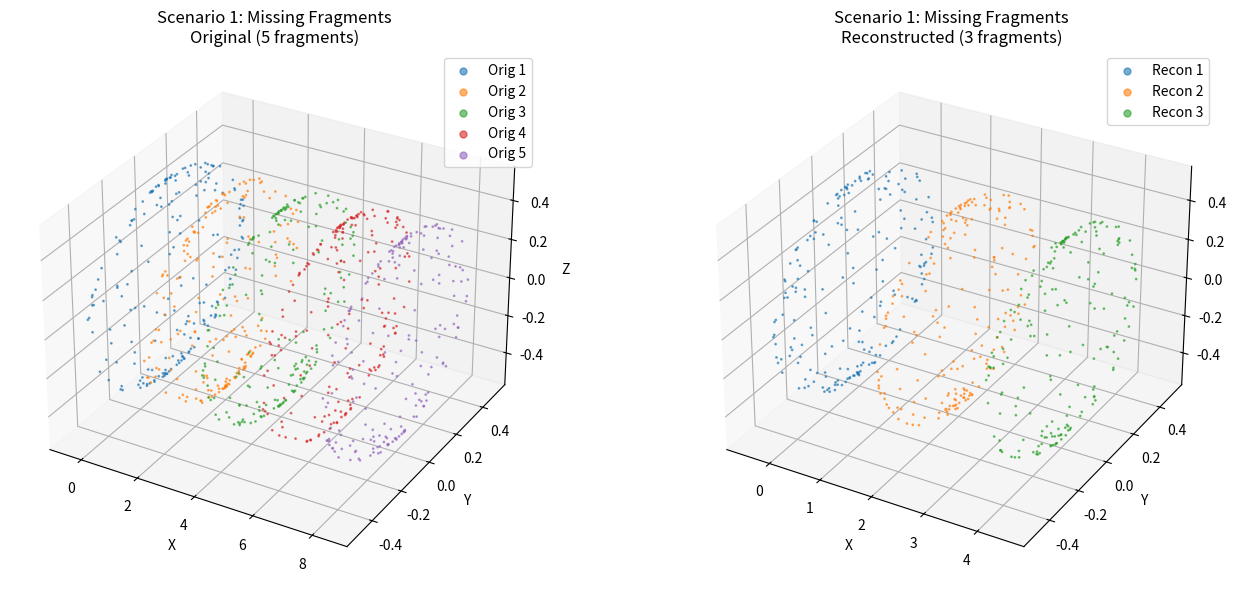
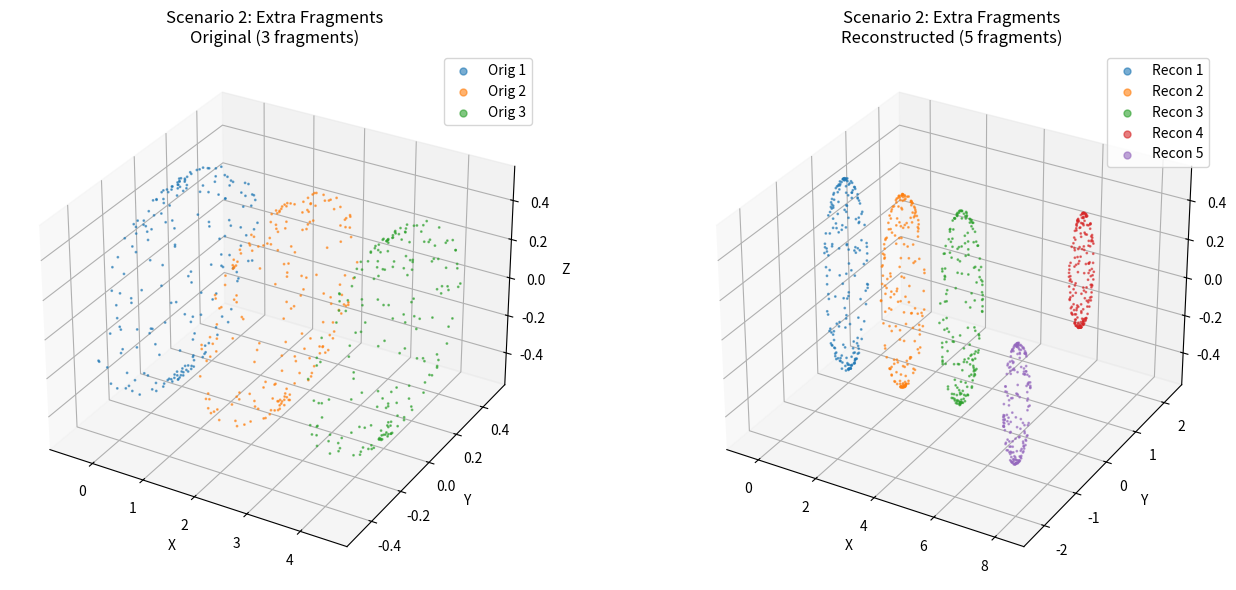
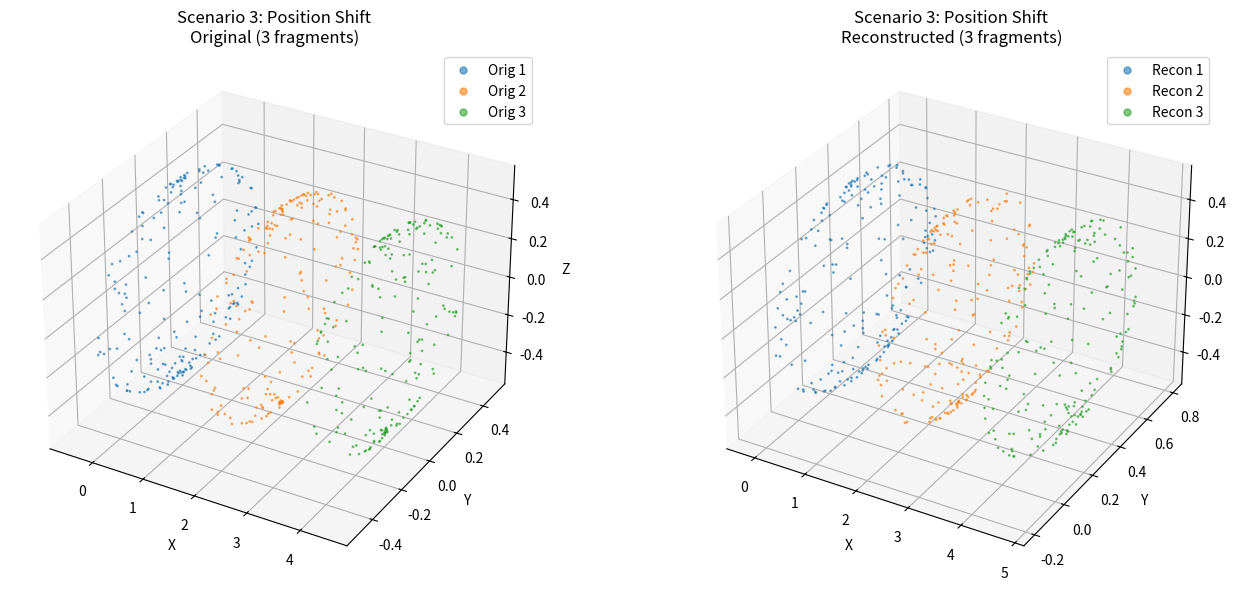
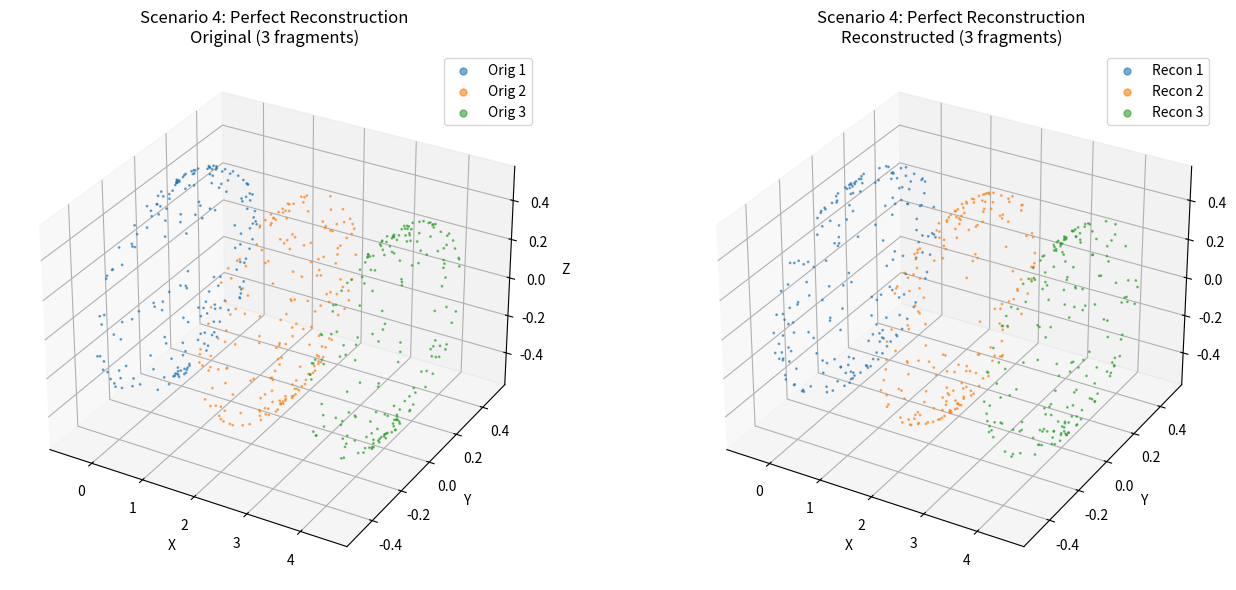

The matplotlib source for these figures, in order:
"""
Toy Example: Demonstrating the difference between
One-directional MFCD and Symmetric MFCD

This script creates simple toy scenarios to show when
one-directional MFCD fails and symmetric MFCD succeeds.
"""

import numpy as np
import matplotlib.pyplot as plt
from mpl_toolkits.mplot3d import Axes3D


def chamfer_distance(points1, points2):
    """Bidirectional Chamfer Distance between two point clouds."""
    from scipy.spatial.distance import cdist
    dist_matrix = cdist(points1, points2)
    min_dist_1_to_2 = np.min(dist_matrix, axis=1)
    min_dist_2_to_1 = np.min(dist_matrix, axis=0)
    return np.mean(min_dist_1_to_2) + np.mean(min_dist_2_to_1)


def one_directional_mfcd(fragments_A, fragments_B):
    """One-directional MFCD: A → B only."""
    errors = []
    for frag_a in fragments_A:
        min_error = min([chamfer_distance(frag_a, frag_b) for frag_b in fragments_B])
        errors.append(min_error)
    return np.mean(errors), errors


def symmetric_mfcd(fragments_A, fragments_B):
    """Symmetric MFCD: A → B + B → A."""
    # A → B
    errors_a2b = []
    for frag_a in fragments_A:
        min_error = min([chamfer_distance(frag_a, frag_b) for frag_b in fragments_B])
        errors_a2b.append(min_error)
    mfcd_a2b = np.mean(errors_a2b)

    # B → A
    errors_b2a = []
    for frag_b in fragments_B:
        min_error = min([chamfer_distance(frag_b, frag_a) for frag_a in fragments_A])
        errors_b2a.append(min_error)
    mfcd_b2a = np.mean(errors_b2a)

    return mfcd_a2b + mfcd_b2a, mfcd_a2b, mfcd_b2a


def create_sphere_fragment(center, radius, num_points=100):
    """Create a spherical fragment as point cloud."""
    phi = np.random.uniform(0, 2*np.pi, num_points)
    theta = np.random.uniform(0, np.pi, num_points)
    x = center[0] + radius * np.sin(theta) * np.cos(phi)
    y = center[1] + radius * np.sin(theta) * np.sin(phi)
    z = center[2] + radius * np.cos(theta)
    return np.column_stack([x, y, z])


def scenario_1_missing_fragments():
    """
    Scenario 1: Missing Fragments
    Original: 5 fragments
    Reconstructed: 3 fragments (missing 2)
    """
    print("\n" + "="*60)
    print("Scenario 1: Missing Fragments")
    print("="*60)

    # Original: 5 fragments in a row
    orig_fragments = [
        create_sphere_fragment([i*2, 0, 0], 0.5, 200)
        for i in range(5)
    ]

    # Reconstructed: only first 3 fragments
    recon_fragments = [
        create_sphere_fragment([i*2, 0, 0], 0.5, 200)
        for i in range(3)
    ]

    print(f"Original fragments: {len(orig_fragments)}")
    print(f"Reconstructed fragments: {len(recon_fragments)}")

    # One-directional MFCD
    one_dir_mfcd, _ = one_directional_mfcd(orig_fragments, recon_fragments)
    print(f"\nOne-directional MFCD (Orig→Recon): {one_dir_mfcd:.6f}")

    # Symmetric MFCD
    sym_mfcd, mfcd_o2r, mfcd_r2o = symmetric_mfcd(orig_fragments, recon_fragments)
    print(f"\nSymmetric MFCD: {sym_mfcd:.6f}")
    print(f"  MFCD (Orig→Recon): {mfcd_o2r:.6f}  ← High (missing fragments)")
    print(f"  MFCD (Recon→Orig): {mfcd_r2o:.6f}  ← Low (all recon have match)")

    print("\n⚠️  Analysis:")
    print("  - One-directional MFCD is HIGH due to missing fragments 4 and 5")
    print("  - MFCD(Recon→Orig) is LOW because all 3 reconstructed fragments match")
    print("  - Symmetric MFCD captures both directions")

    return orig_fragments, recon_fragments


def scenario_2_extra_fragments():
    """
    Scenario 2: Extra Fragments
    Original: 3 fragments
    Reconstructed: 5 fragments (2 extra noise fragments)
    """
    print("\n" + "="*60)
    print("Scenario 2: Extra Fragments")
    print("="*60)

    # Original: 3 fragments
    orig_fragments = [
        create_sphere_fragment([i*2, 0, 0], 0.5, 200)
        for i in range(3)
    ]

    # Reconstructed: 3 correct + 2 noise fragments
    recon_fragments = [
        create_sphere_fragment([i*2, 0, 0], 0.5, 200)
        for i in range(3)
    ] + [
        create_sphere_fragment([3*2, 2, 0], 0.3, 200),  # Noise fragment 1
        create_sphere_fragment([4*2, -2, 0], 0.3, 200), # Noise fragment 2
    ]

    print(f"Original fragments: {len(orig_fragments)}")
    print(f"Reconstructed fragments: {len(recon_fragments)} (2 extra)")

    # One-directional MFCD
    one_dir_mfcd, _ = one_directional_mfcd(orig_fragments, recon_fragments)
    print(f"\nOne-directional MFCD (Orig→Recon): {one_dir_mfcd:.6f}")

    # Symmetric MFCD
    sym_mfcd, mfcd_o2r, mfcd_r2o = symmetric_mfcd(orig_fragments, recon_fragments)
    print(f"\nSymmetric MFCD: {sym_mfcd:.6f}")
    print(f"  MFCD (Orig→Recon): {mfcd_o2r:.6f}  ← Low (all orig have match)")
    print(f"  MFCD (Recon→Orig): {mfcd_r2o:.6f}  ← High (2 noise fragments)")

    print("\n⚠️  Analysis:")
    print("  - One-directional MFCD is LOW (misses the problem!)")
    print("  - MFCD(Recon→Orig) is HIGH due to 2 noise fragments")
    print("  - Only symmetric MFCD detects the extra fragments")

    return orig_fragments, recon_fragments


def scenario_3_position_shift():
    """
    Scenario 3: Position Shift
    Original: 3 fragments
    Reconstructed: 3 fragments (same count, but shifted positions)
    """
    print("\n" + "="*60)
    print("Scenario 3: Position Shift")
    print("="*60)

    # Original: 3 fragments
    orig_fragments = [
        create_sphere_fragment([i*2, 0, 0], 0.5, 200)
        for i in range(3)
    ]

    # Reconstructed: 3 fragments with position shift
    shift = 0.3
    recon_fragments = [
        create_sphere_fragment([i*2 + shift, shift, 0], 0.5, 200)
        for i in range(3)
    ]

    print(f"Original fragments: {len(orig_fragments)}")
    print(f"Reconstructed fragments: {len(recon_fragments)} (position shifted)")

    # One-directional MFCD
    one_dir_mfcd, _ = one_directional_mfcd(orig_fragments, recon_fragments)
    print(f"\nOne-directional MFCD (Orig→Recon): {one_dir_mfcd:.6f}")

    # Symmetric MFCD
    sym_mfcd, mfcd_o2r, mfcd_r2o = symmetric_mfcd(orig_fragments, recon_fragments)
    print(f"\nSymmetric MFCD: {sym_mfcd:.6f}")
    print(f"  MFCD (Orig→Recon): {mfcd_o2r:.6f}")
    print(f"  MFCD (Recon→Orig): {mfcd_r2o:.6f}")

    print("\n⚠️  Analysis:")
    print("  - Both directions show similar error (symmetric shift)")
    print("  - Symmetric MFCD properly captures the bidirectional shift")
    print("  - One-directional MFCD only sees half of the problem")

    return orig_fragments, recon_fragments


def scenario_4_perfect_reconstruction():
    """
    Scenario 4: Perfect Reconstruction
    Original: 3 fragments
    Reconstructed: 3 fragments (perfect match)
    """
    print("\n" + "="*60)
    print("Scenario 4: Perfect Reconstruction")
    print("="*60)

    # Original: 3 fragments
    orig_fragments = [
        create_sphere_fragment([i*2, 0, 0], 0.5, 200)
        for i in range(3)
    ]

    # Reconstructed: perfect copy
    recon_fragments = [
        create_sphere_fragment([i*2, 0, 0], 0.5, 200)
        for i in range(3)
    ]

    print(f"Original fragments: {len(orig_fragments)}")
    print(f"Reconstructed fragments: {len(recon_fragments)} (perfect)")

    # One-directional MFCD
    one_dir_mfcd, _ = one_directional_mfcd(orig_fragments, recon_fragments)
    print(f"\nOne-directional MFCD (Orig→Recon): {one_dir_mfcd:.6f}")

    # Symmetric MFCD
    sym_mfcd, mfcd_o2r, mfcd_r2o = symmetric_mfcd(orig_fragments, recon_fragments)
    print(f"\nSymmetric MFCD: {sym_mfcd:.6f}")
    print(f"  MFCD (Orig→Recon): {mfcd_o2r:.6f}")
    print(f"  MFCD (Recon→Orig): {mfcd_r2o:.6f}")

    print("\n✅ Analysis:")
    print("  - Both metrics are near-zero (perfect reconstruction)")
    print("  - Small non-zero values due to random sampling")

    return orig_fragments, recon_fragments


def visualize_scenario(orig_fragments, recon_fragments, title, filename):
    """Visualize original and reconstructed fragments."""
    fig = plt.figure(figsize=(14, 6))

    # Original
    ax1 = fig.add_subplot(121, projection='3d')
    for i, frag in enumerate(orig_fragments):
        ax1.scatter(frag[:, 0], frag[:, 1], frag[:, 2],
                   s=1, alpha=0.6, label=f'Orig {i+1}')
    ax1.set_title(f'{title}\nOriginal ({len(orig_fragments)} fragments)')
    ax1.set_xlabel('X')
    ax1.set_ylabel('Y')
    ax1.set_zlabel('Z')
    ax1.legend(markerscale=5)

    # Reconstructed
    ax2 = fig.add_subplot(122, projection='3d')
    for i, frag in enumerate(recon_fragments):
        ax2.scatter(frag[:, 0], frag[:, 1], frag[:, 2],
                   s=1, alpha=0.6, label=f'Recon {i+1}')
    ax2.set_title(f'{title}\nReconstructed ({len(recon_fragments)} fragments)')
    ax2.set_xlabel('X')
    ax2.set_ylabel('Y')
    ax2.set_zlabel('Z')
    ax2.legend(markerscale=5)

    plt.tight_layout()
    plt.savefig(filename, dpi=150, bbox_inches='tight')
    plt.close()
    print(f"  Visualization saved: {filename}")


def main():
    """Run all toy scenarios."""
    print("\n" + "="*60)
    print("TOY EXAMPLES: One-directional vs Symmetric MFCD")
    print("="*60)

    output_dir = "experiments/mfcd_definition/toy_examples/"
    import os
    os.makedirs(output_dir, exist_ok=True)

    # Scenario 1: Missing fragments
    orig1, recon1 = scenario_1_missing_fragments()
    visualize_scenario(orig1, recon1, "Scenario 1: Missing Fragments",
                      f"{output_dir}/scenario_1_missing.png")

    # Scenario 2: Extra fragments
    orig2, recon2 = scenario_2_extra_fragments()
    visualize_scenario(orig2, recon2, "Scenario 2: Extra Fragments",
                      f"{output_dir}/scenario_2_extra.png")

    # Scenario 3: Position shift
    orig3, recon3 = scenario_3_position_shift()
    visualize_scenario(orig3, recon3, "Scenario 3: Position Shift",
                      f"{output_dir}/scenario_3_shift.png")

    # Scenario 4: Perfect reconstruction
    orig4, recon4 = scenario_4_perfect_reconstruction()
    visualize_scenario(orig4, recon4, "Scenario 4: Perfect Reconstruction",
                      f"{output_dir}/scenario_4_perfect.png")

    # Summary
    print("\n" + "="*60)
    print("SUMMARY")
    print("="*60)
    print("\n✅ Symmetric MFCD advantages:")
    print("  1. Detects missing fragments (Scenario 1)")
    print("  2. Detects extra/noise fragments (Scenario 2)")
    print("  3. Captures bidirectional shift (Scenario 3)")
    print("  4. Symmetric: SymMFCD(A,B) = SymMFCD(B,A)")
    print("\n❌ One-directional MFCD limitations:")
    print("  1. Misses extra fragments (Scenario 2)")
    print("  2. Only captures one direction of error")
    print("  3. Not symmetric")
    print("\n💡 Recommendation:")
    print("  Use Symmetric MFCD for comprehensive evaluation!")
    print(f"\nAll visualizations saved to: {output_dir}")


if __name__ == "__main__":
    main()
